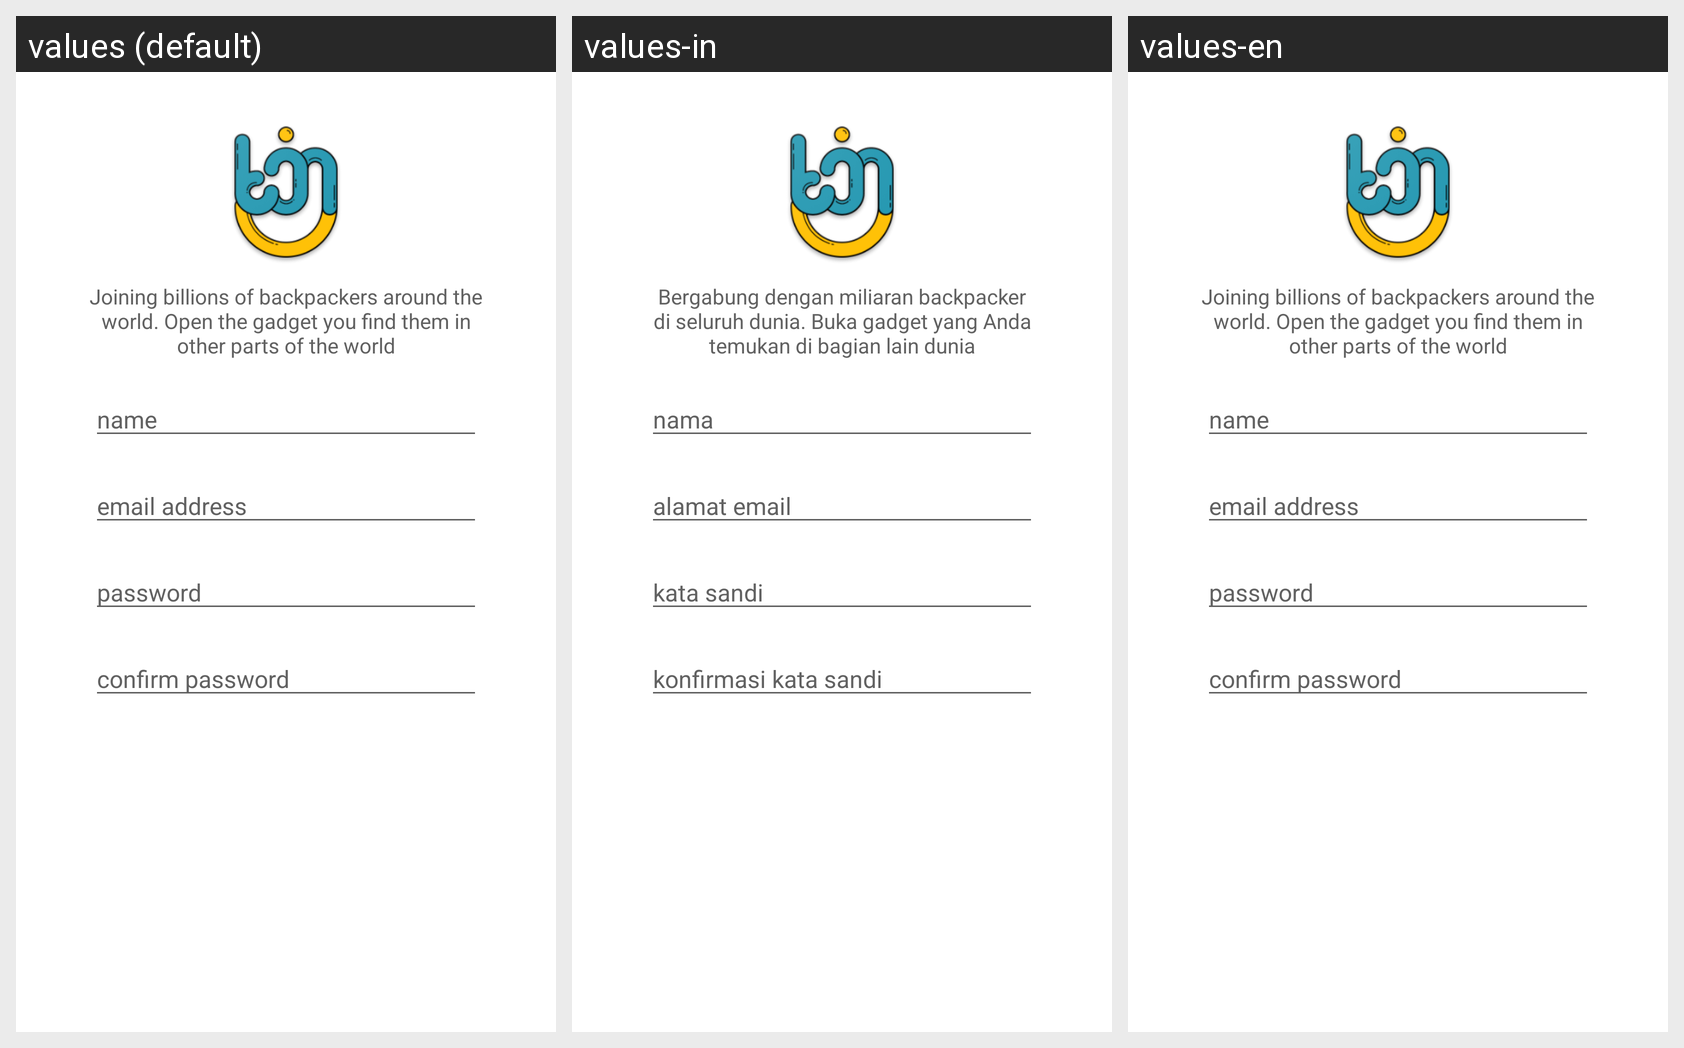

Here is an Android app screen in its default locale and in the app's own translations. Write out the translated-string differences for the strings that appear on this screen.
Android screen res/layout/activity_sign_up.xml rendered under 3 locales, left to right: values (default), values-in, values-en. Device: Nexus 5 (rendered at 1080×1920; each locale shown at half size, 540×960, under a caption strip naming it); theme Theme.AppCompat.NoActionBar.
Strings drawn on this screen, with the default value and each locale's value (text and hints the layout hard-codes, and strings that could not be matched under every locale, appear in the picture but are not listed):

textheader
  values: Joining billions of backpackers around the world. Open the gadget you find them in other parts of the world
  values-in: Bergabung dengan miliaran backpacker di seluruh dunia. Buka gadget yang Anda temukan di bagian lain dunia
  values-en: Joining billions of backpackers around the world. Open the gadget you find them in other parts of the world

nama
  values: name
  values-in: nama
  values-en: name

email_address
  values: email address
  values-in: alamat email
  values-en: email address

password
  values: password
  values-in: kata sandi
  values-en: password

confirm_password
  values: confirm password
  values-in: konfirmasi kata sandi
  values-en: confirm password
